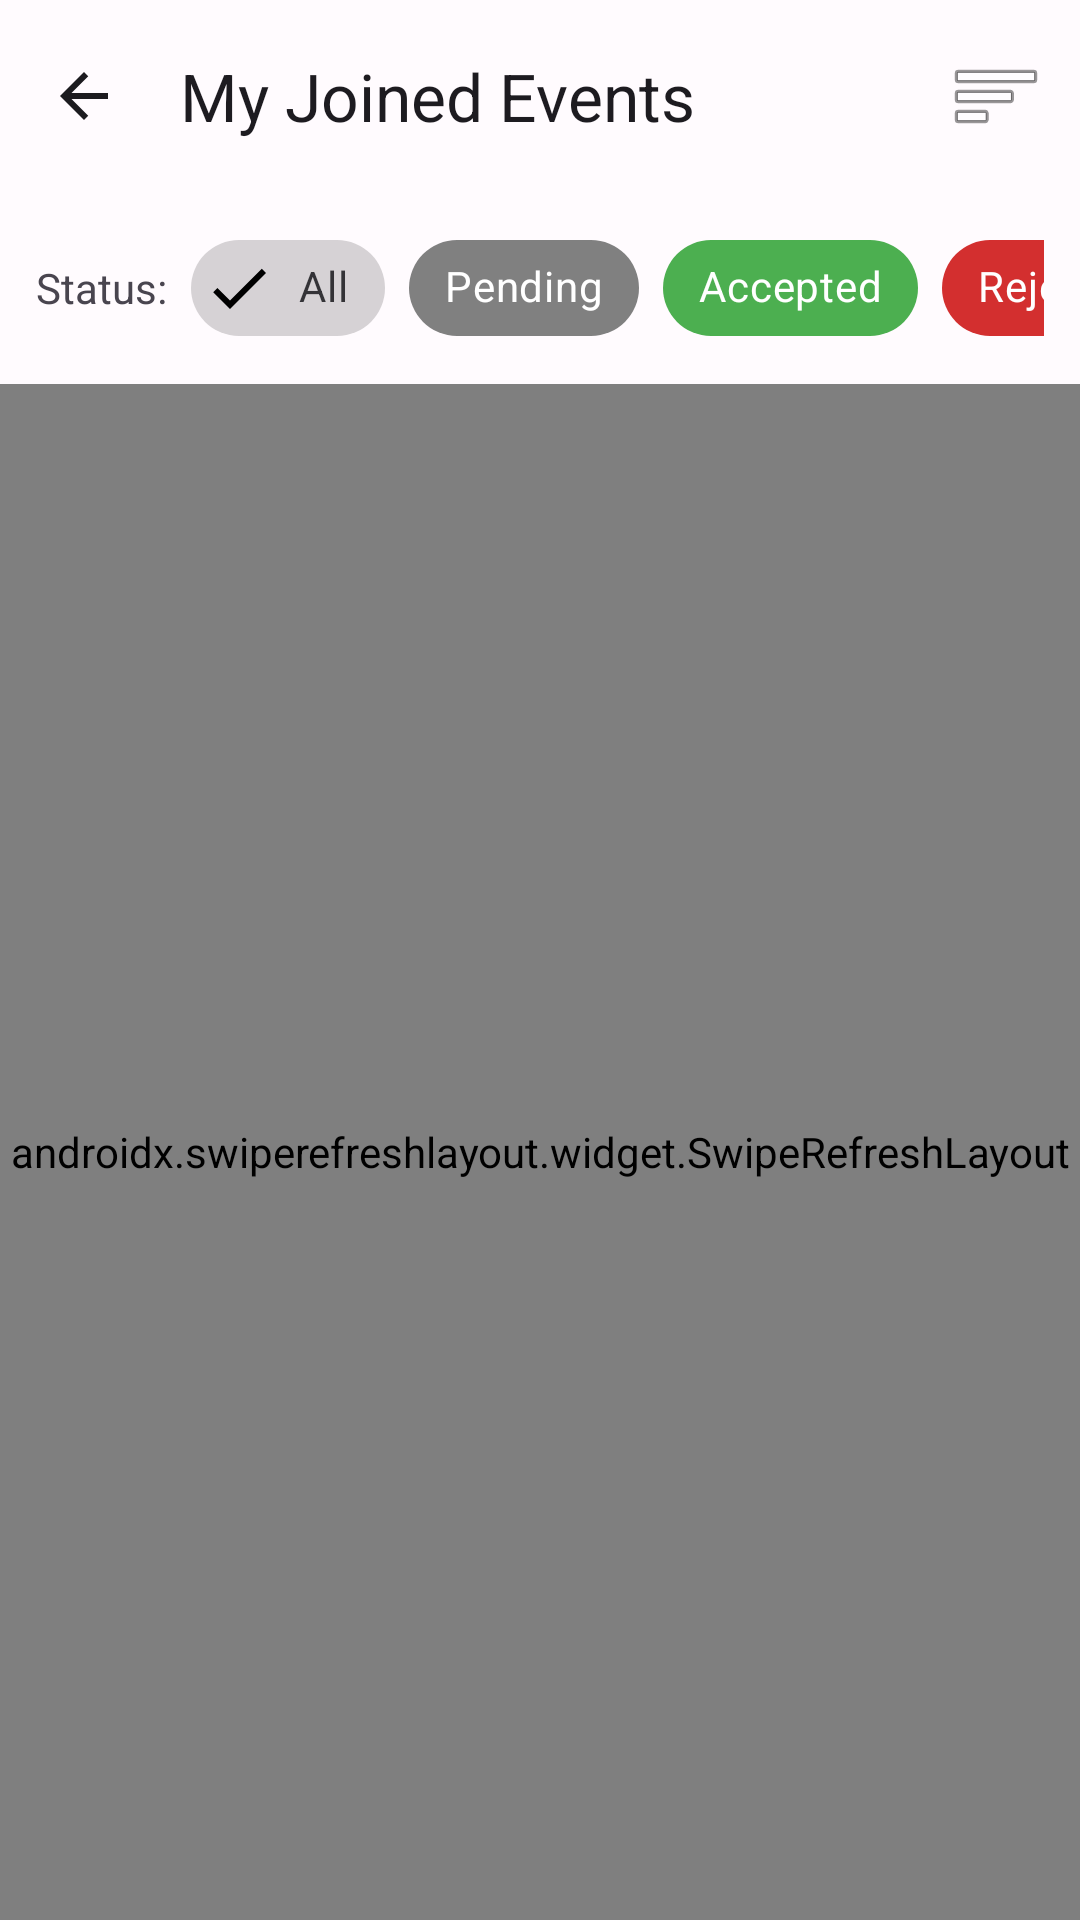

Here is an Android app screen rendered from its layout file. Give the layout XML and the strings, colors and styles it references.
<!-- AndroidManifest.xml: application theme Theme.UTARACT -->
<!-- res/layout/activity_joined_events.xml -->
<?xml version="1.0" encoding="utf-8"?>
<LinearLayout xmlns:android="http://schemas.android.com/apk/res/android"
    xmlns:app="http://schemas.android.com/apk/res-auto"
    xmlns:tools="http://schemas.android.com/tools"
    android:layout_width="match_parent"
    android:layout_height="match_parent"
    android:orientation="vertical"
    tools:context=".JoinedEventsActivity">

    <com.google.android.material.appbar.MaterialToolbar
        android:id="@+id/toolbar"
        android:layout_width="match_parent"
        android:layout_height="?attr/actionBarSize"
        app:navigationIcon="@drawable/ic_arrow_back"
        app:title="My Joined Events"
        app:menu="@menu/joined_events_menu" />

    <HorizontalScrollView
        android:layout_width="match_parent"
        android:layout_height="wrap_content"
        android:scrollbars="none"
        android:paddingHorizontal="12dp">

        <LinearLayout
            android:layout_width="wrap_content"
            android:layout_height="wrap_content"
            android:orientation="horizontal"
            android:gravity="center_vertical"
            android:paddingVertical="8dp">

            <TextView
                android:layout_width="wrap_content"
                android:layout_height="wrap_content"
                android:text="Status:"
                android:layout_gravity="center_vertical"
                android:layout_marginEnd="8dp"/>

            <com.google.android.material.chip.ChipGroup
                android:id="@+id/filterChipGroup"
                android:layout_width="wrap_content"
                android:layout_height="wrap_content"
                app:singleSelection="true">
                <com.google.android.material.chip.Chip
                    android:id="@+id/chipAll"
                    style="@style/Widget.MaterialComponents.Chip.Filter"
                    android:layout_width="wrap_content"
                    android:layout_height="wrap_content"
                    android:text="All"
                    android:checked="true"/>
                <com.google.android.material.chip.Chip
                    android:id="@+id/chipPending"
                    style="@style/Widget.MaterialComponents.Chip.Filter"
                    android:layout_width="wrap_content"
                    android:layout_height="wrap_content"
                    android:text="Pending"
                    app:chipBackgroundColor="@color/status_pending_background"
                    android:textColor="@android:color/white"
                    android:textStyle="bold"/>
                <com.google.android.material.chip.Chip
                    android:id="@+id/chipAccepted"
                    style="@style/Widget.MaterialComponents.Chip.Filter"
                    android:layout_width="wrap_content"
                    android:layout_height="wrap_content"
                    app:chipBackgroundColor="@color/status_confirmed_background"
                    android:textColor="@android:color/white"
                    android:textStyle="bold"
                    android:text="Accepted" />
                <com.google.android.material.chip.Chip
                    android:id="@+id/chipRejected"
                    style="@style/Widget.MaterialComponents.Chip.Filter"
                    android:layout_width="wrap_content"
                    android:layout_height="wrap_content"
                    app:chipBackgroundColor="@color/status_rejected_background"
                    android:textColor="@android:color/white"
                    android:textStyle="bold"
                    android:text="Rejected" />
            </com.google.android.material.chip.ChipGroup>

        </LinearLayout>
    </HorizontalScrollView>


    <androidx.swiperefreshlayout.widget.SwipeRefreshLayout
        android:id="@+id/swipeRefreshLayout"
        android:layout_width="match_parent"
        android:layout_height="match_parent">
        <RelativeLayout
            android:layout_width="match_parent"
            android:layout_height="match_parent">
            <androidx.recyclerview.widget.RecyclerView
                android:id="@+id/joinedEventsRecyclerView"
                android:layout_width="match_parent"
                android:layout_height="match_parent"
                tools:listitem="@layout/list_item_joined_event" />
            <TextView
                android:id="@+id/emptyView"
                android:layout_width="wrap_content"
                android:layout_height="wrap_content"
                android:layout_centerInParent="true"
                android:text="You haven't joined any events yet"
                android:visibility="gone" />
        </RelativeLayout>
    </androidx.swiperefreshlayout.widget.SwipeRefreshLayout>

</LinearLayout>
<!-- res/layout/list_item_joined_event.xml (included above) -->
<?xml version="1.0" encoding="utf-8"?>
<com.google.android.material.card.MaterialCardView xmlns:android="http://schemas.android.com/apk/res/android"
    xmlns:app="http://schemas.android.com/apk/res-auto"
    xmlns:tools="http://schemas.android.com/tools"
    android:layout_width="match_parent"
    android:layout_height="wrap_content"
    android:layout_marginHorizontal="16dp"
    android:layout_marginTop="8dp"
    app:cardCornerRadius="8dp"
    app:cardElevation="4dp">

    <androidx.constraintlayout.widget.ConstraintLayout
        android:layout_width="match_parent"
        android:layout_height="wrap_content"
        android:padding="16dp">

        <ImageView
            android:id="@+id/eventImageView"
            android:layout_width="60dp"
            android:layout_height="60dp"
            android:scaleType="centerCrop"
            android:src="@drawable/event_banner_placeholder"
            app:layout_constraintStart_toStartOf="parent"
            app:layout_constraintTop_toTopOf="parent" />

        <TextView
            android:id="@+id/eventNameTextView"
            android:layout_width="0dp"
            android:layout_height="wrap_content"
            android:layout_marginStart="16dp"
            android:ellipsize="end"
            android:maxLines="2"
            android:textAppearance="?attr/textAppearanceListItem"
            android:textStyle="bold"
            app:layout_constraintEnd_toEndOf="parent"
            app:layout_constraintStart_toEndOf="@id/eventImageView"
            app:layout_constraintTop_toTopOf="@id/eventImageView"
            tools:text="Event Name Goes Here" />

        <TextView
            android:id="@+id/registrationStatusTextView"
            android:layout_width="wrap_content"
            android:layout_height="wrap_content"
            android:layout_marginTop="4dp"
            android:paddingHorizontal="8dp"
            android:paddingVertical="2dp"
            android:background="@drawable/category_tag_background"
            android:textAppearance="?attr/textAppearanceCaption"
            app:layout_constraintStart_toStartOf="@id/eventNameTextView"
            app:layout_constraintTop_toBottomOf="@id/eventNameTextView"
            tools:text="Accepted" />

        <com.google.android.material.button.MaterialButton
            android:id="@+id/viewTicketButton"
            style="@style/Widget.MaterialComponents.Button.TextButton"
            android:layout_width="wrap_content"
            android:layout_height="wrap_content"
            android:layout_marginTop="8dp"
            android:text="View Ticket"
            android:visibility="gone"
            app:layout_constraintEnd_toEndOf="parent"
            app:layout_constraintTop_toBottomOf="@id/eventImageView" />

    </androidx.constraintlayout.widget.ConstraintLayout>
</com.google.android.material.card.MaterialCardView>
<!-- resources referenced by this layout -->
<resources>
  <color name="status_confirmed_background">#4CAF50</color>
  <color name="status_pending_background">#808080</color>
  <color name="status_rejected_background">#D32F2F</color>
  <!-- drawable category_tag_background (drawable) -->
  <?xml version="1.0" encoding="utf-8"?>
  <shape xmlns:android="http://schemas.android.com/apk/res/android"
      android:shape="rectangle">
      <solid android:color="#00672E" />
      <corners android:radius="4dp" />
  </shape>
  <!-- drawable event_banner_placeholder (drawable) -->
  <?xml version="1.0" encoding="utf-8"?>
  <shape xmlns:android="http://schemas.android.com/apk/res/android"
      android:shape="rectangle">
      <solid android:color="@color/pink_event_bg" />
      <corners android:radius="12dp" />
  </shape>
  <!-- drawable ic_arrow_back (drawable) -->
  <vector xmlns:android="http://schemas.android.com/apk/res/android"
      android:width="24dp"
      android:height="24dp"
      android:viewportWidth="24"
      android:viewportHeight="24">
      <path
          android:fillColor="@color/md_theme_dark_background"
          android:pathData="M20,11H7.83l5.59,-5.59L12,4l-8,8 8,8 1.41,-1.41L7.83,13H20v-2z"/>
  </vector>
  <color name="pink_event_bg">#EB5757</color>
  <color name="md_theme_dark_background">#1C1B1F</color>
  <color name="md_theme_light_primary">#6750A4</color>
  <color name="md_theme_light_onPrimary">#FFFFFF</color>
  <color name="md_theme_light_primaryContainer">#EADDFF</color>
  <color name="md_theme_light_onPrimaryContainer">#21005D</color>
  <color name="md_theme_light_secondary">#625B71</color>
  <color name="md_theme_light_onSecondary">#FFFFFF</color>
  <color name="md_theme_light_secondaryContainer">#E8DEF8</color>
  <color name="md_theme_light_onSecondaryContainer">#1D192B</color>
  <color name="md_theme_light_tertiary">#7D5260</color>
  <color name="md_theme_light_onTertiary">#FFFFFF</color>
  <color name="md_theme_light_tertiaryContainer">#FFD8E4</color>
  <color name="md_theme_light_onTertiaryContainer">#31111D</color>
  <color name="md_theme_light_error">#B3261E</color>
  <color name="md_theme_light_errorContainer">#F9DEDC</color>
  <color name="md_theme_light_onError">#FFFFFF</color>
  <color name="md_theme_light_onErrorContainer">#410E0B</color>
  <color name="md_theme_light_background">#FFFBFE</color>
  <color name="md_theme_light_onBackground">#1C1B1F</color>
  <color name="md_theme_light_surface">#FFFBFE</color>
  <color name="md_theme_light_onSurface">#1C1B1F</color>
  <color name="md_theme_light_surfaceVariant">#E7E0EC</color>
  <color name="md_theme_light_onSurfaceVariant">#49454F</color>
  <color name="md_theme_light_outline">#79747E</color>
  <color name="md_theme_light_inverseOnSurface">#F4EFF4</color>
  <color name="md_theme_light_inverseSurface">#313033</color>
  <color name="md_theme_light_inversePrimary">#D0BCFF</color>
</resources>
